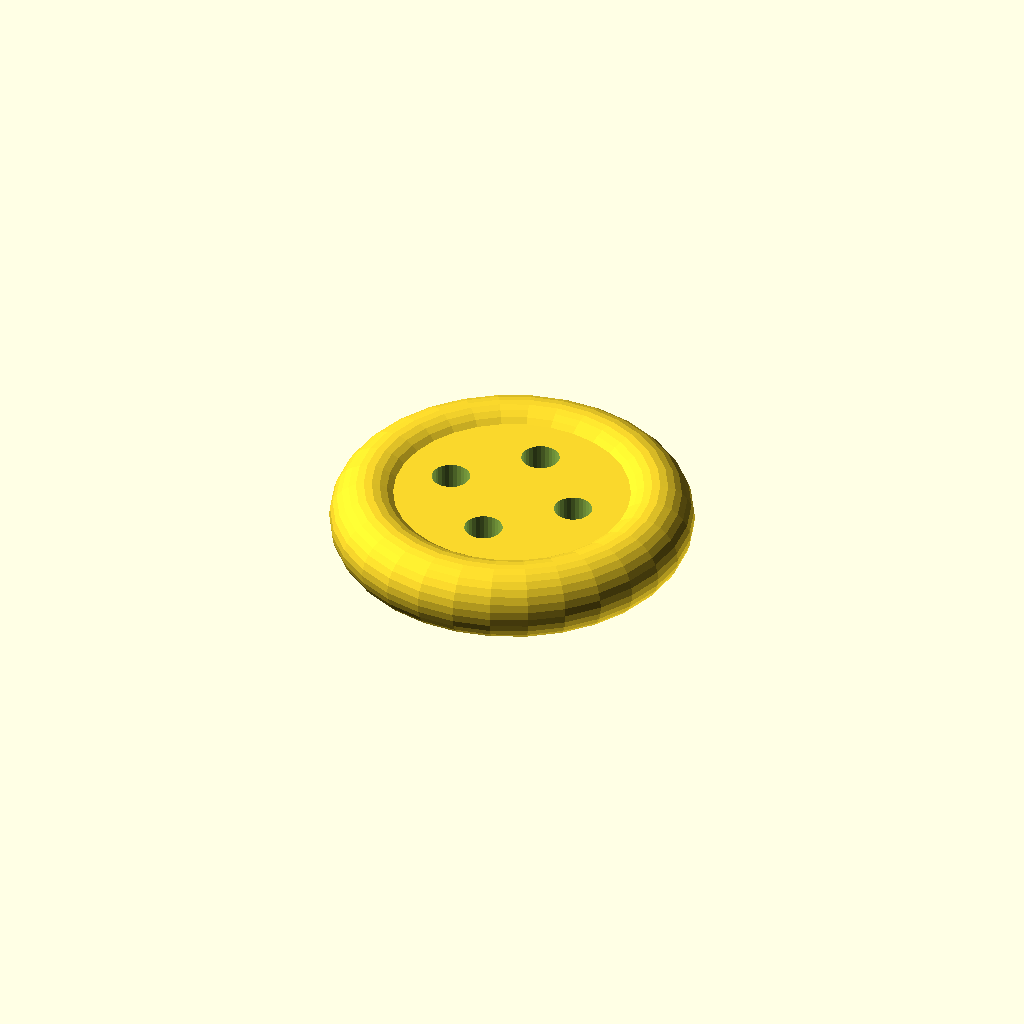
Cell 1: the model at its default parameters.
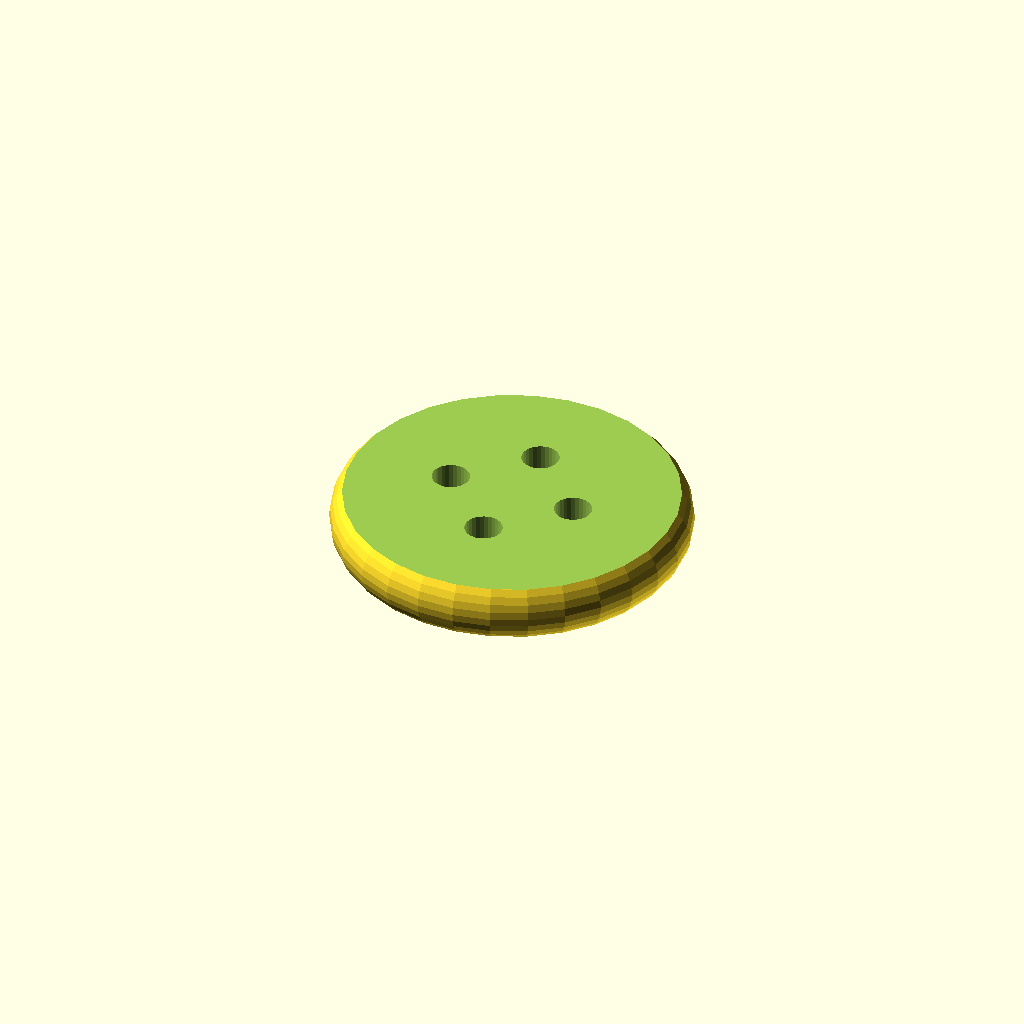
Cell 2 — flatStat set to "both", the other parameters unchanged.
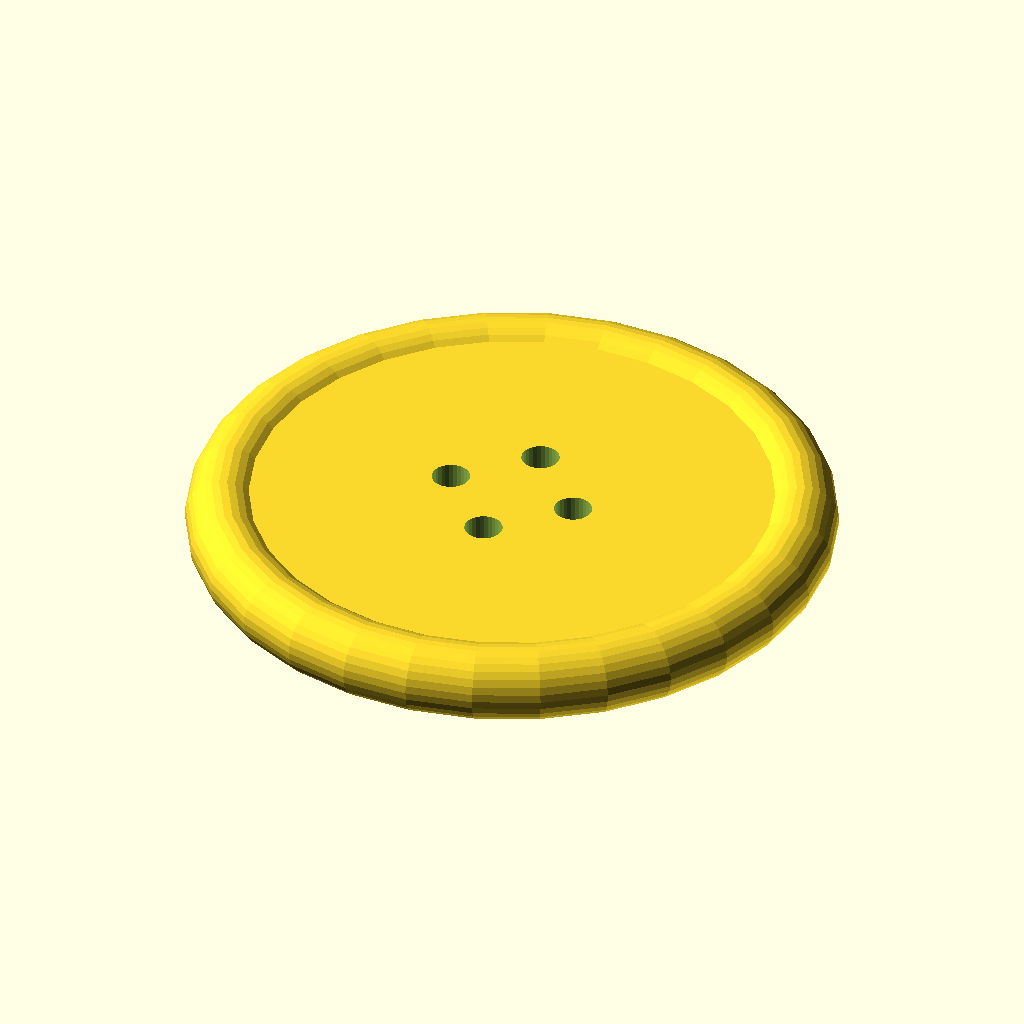
Cell 3: the same model with OD = 30.
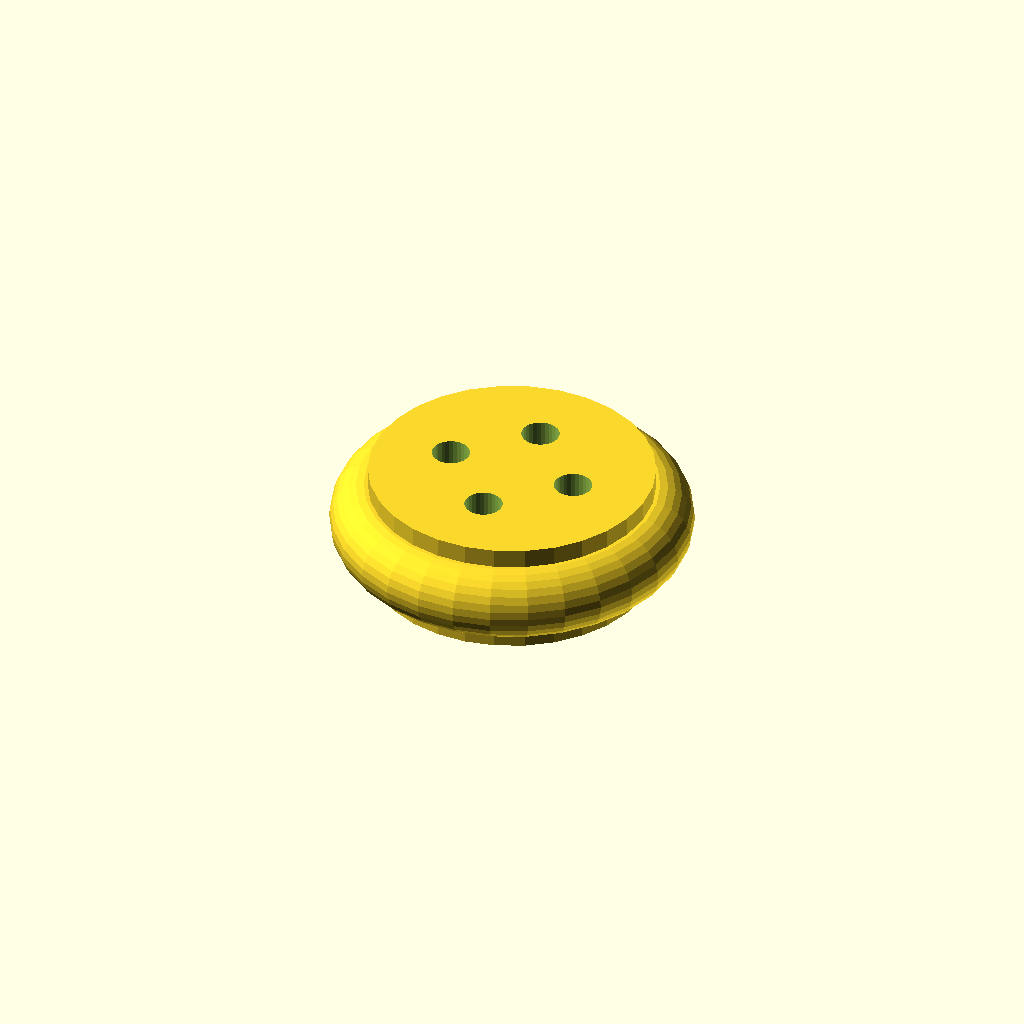
Cell 4: thickness = 6 (everything else at default).
All cells are drawn from one camera (rotation 55°, 0°, 25°, orthographic, colour scheme Cornfield), so only the parameter changes between them.
The OpenSCAD source (inputs/thingiverse/files/thing-1611758/files/button-V1.scad):
/* [Settings] */
// diameter of the button
OD = 15;
// how many sewing holes you want, set to 0 for none
numHoles = 4;
// thickness of button
thickness = 3;
// how far the holes are spaced from the center
holerRimOD = 7;
// size of sewing holes
holeOD = 2;
// size of outer fillet
rimRadius = 2;
// type of button cut
flatStat = "bottom"; // [top,bottom,both,none]


// calculations
holeOr = holeOD/2;
Or = OD/2;
holeRimOr = holerRimOD/2;

module button() {
	$fn = 30;
	difference() {
		union() {
			// fillet rims
			rotate_extrude() {
				translate([Or,0])
				circle(rimRadius,true);
			}
			// center cylinder
			cylinder(h = thickness, r = Or, center = true);
		}

		union() {
			// cutout hotes
			for (i = [0:numHoles]) {
				rotate([0,0,i*360/numHoles]) {
					translate([holeRimOr,0,0]) {
						cylinder(h = thickness*1.1, r = holeOr, center = true);
					}
				}
			}

			if (flatStat == "top") {
				translate([0,0,(rimRadius + thickness)/2 - 0.01])
				cylinder(h = rimRadius, r = OD*1.5, center = true);
			} else if (flatStat == "bottom") {
				translate([0,0,-(rimRadius + thickness)/2 + 0.01])
				cylinder(h = rimRadius, r = OD*1.5, center = true);
			} else if (flatStat == "both") {
				translate([0,0,(rimRadius + thickness)/2 - 0.01])
				cylinder(h = rimRadius, r = OD*1.5, center = true);

				translate([0,0,-(rimRadius + thickness)/2 + 0.01])
				cylinder(h = rimRadius, r = OD*1.5, center = true);
			}
		}
	}
}

button();
Parameter table extracted from the source (name, type, default, range or options):
OD: number, default 15
numHoles: number, default 4
thickness: number, default 3
holerRimOD: number, default 7
holeOD: number, default 2
rimRadius: number, default 2
flatStat: string, default "bottom", options "top", "bottom", "both", "none"
